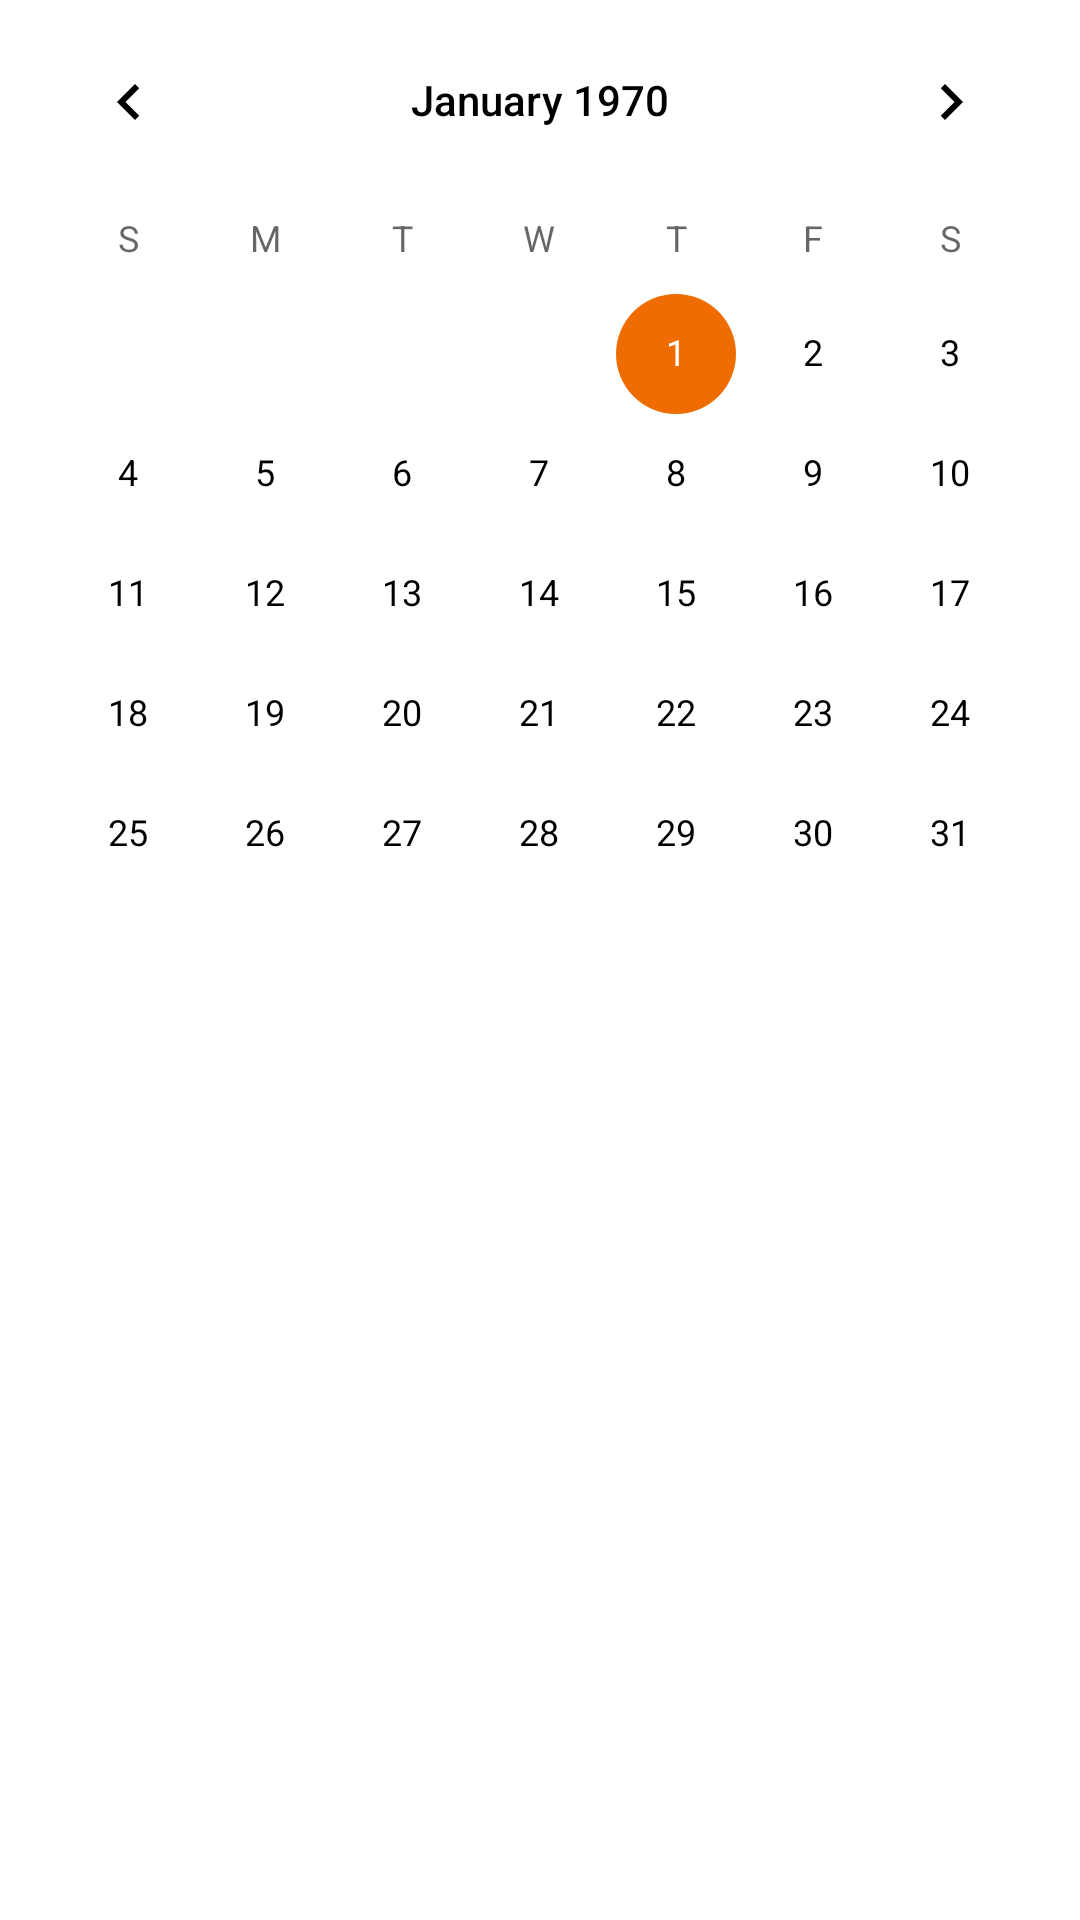

Android layout source for this screen:
<!-- AndroidManifest.xml: application theme MainTheme -->
<!-- res/layout/calendar_main.xml -->
<RelativeLayout xmlns:android="http://schemas.android.com/apk/res/android"
    xmlns:tools="http://schemas.android.com/tools"

    android:layout_width="match_parent"
    android:layout_height="match_parent" >

    <android.widget.CalendarView
        android:id="@+id/calendarView1"
        android:layout_width="match_parent"
        android:layout_height="400dp"
        android:foregroundGravity="center"
        android:showWeekNumber="true">

    </android.widget.CalendarView>
</RelativeLayout>
<!-- resources referenced by this layout -->
<resources>
  <style name="MainTheme" parent="Theme.AppCompat.Light.NoActionBar">
          <item name="android:windowNoTitle">true</item>
          
          <item name="android:windowActionBar">false</item>
          
          
          <item name="colorPrimary">@color/colorPrimary</item>
          
          <item name="colorPrimaryDark">@color/colorPrimaryDark</item>
          
          
          <item name="colorAccent">@color/colorAccent</item>
          <item name="android:textColorPrimary">@color/black</item>
          <item name="android:windowBackground">@color/white</item>
          <item name="android:progressBarStyle">@android:style/Widget.DeviceDefault.ProgressBar.Small</item>
          
      </style>
  <color name="colorPrimary">#DD7200</color>
  <color name="colorPrimaryDark">#934C00</color>
  <color name="colorAccent">#EF6C00</color>
  <color name="black">#000</color>
  <color name="white">#FFFFFF</color>
</resources>
